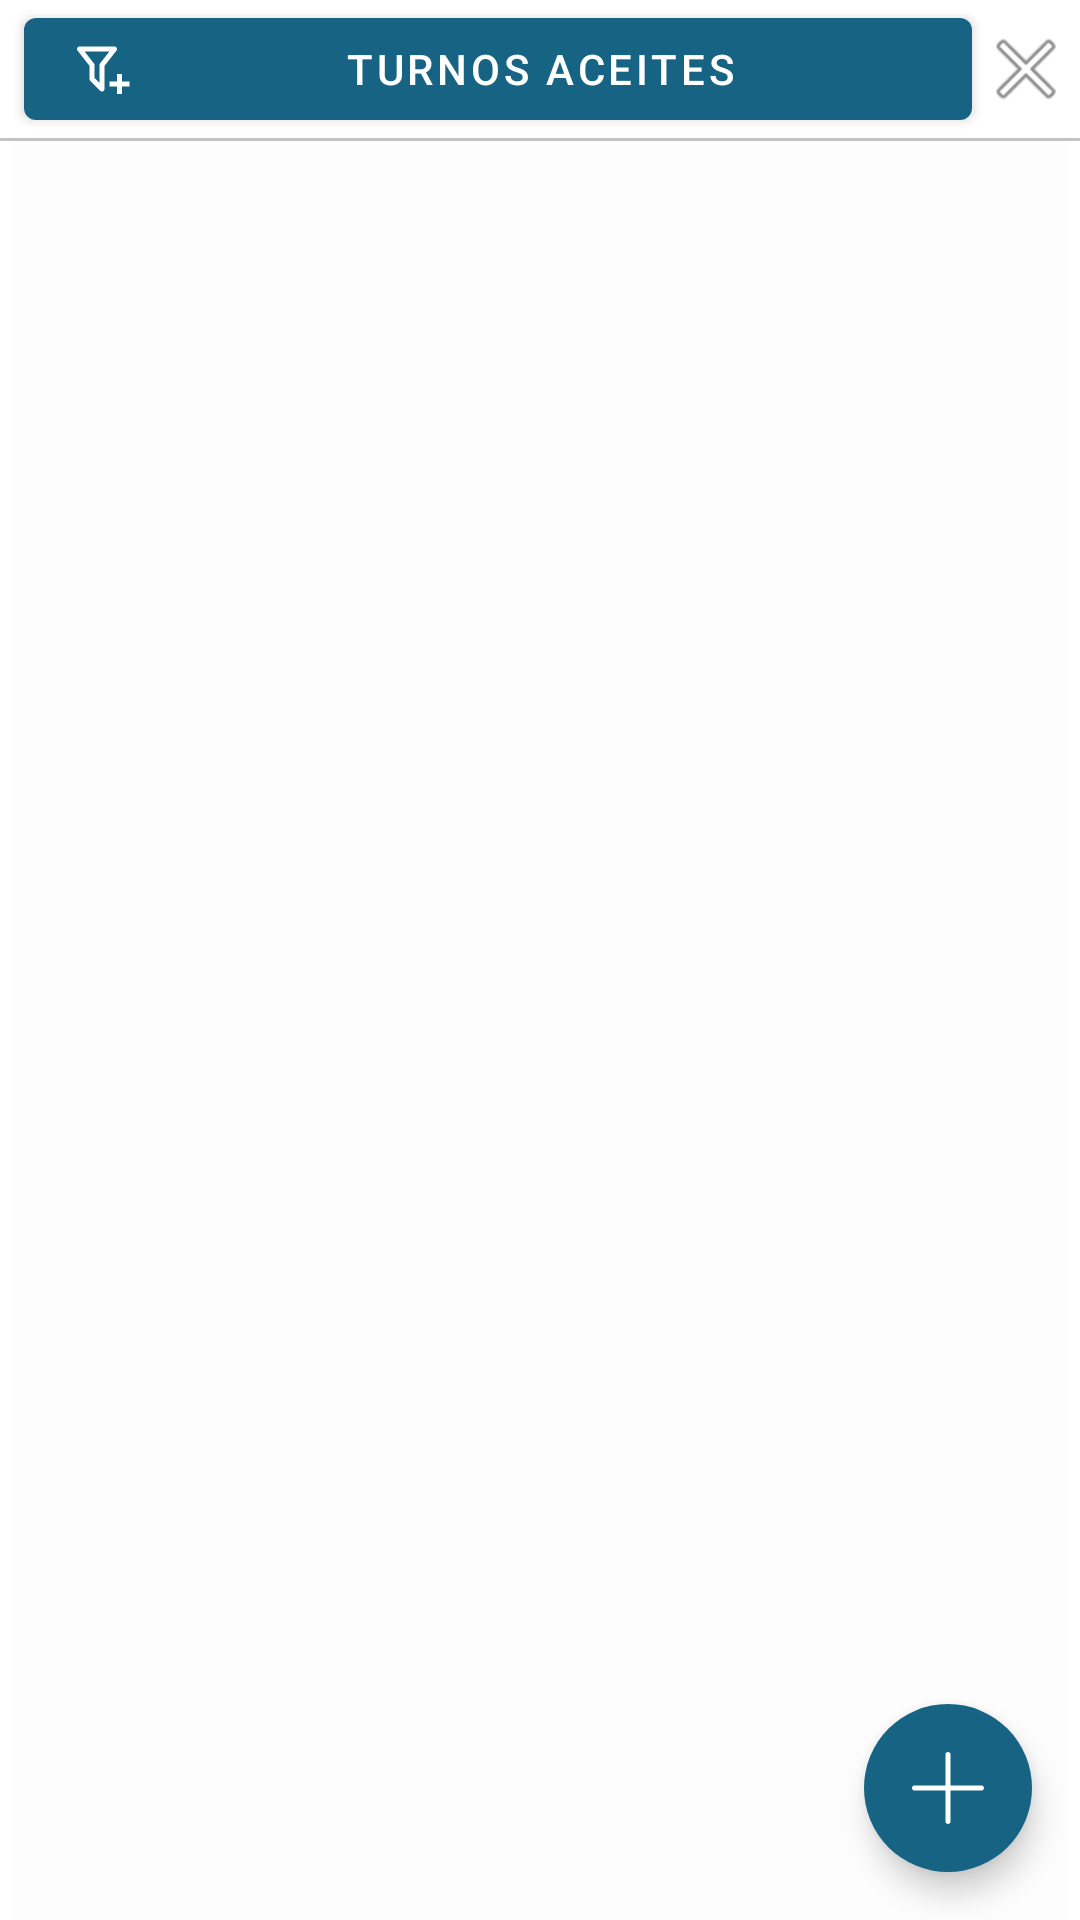

Reconstruct the res/layout file that produces this screen, plus the resources it refers to.
<!-- AndroidManifest.xml: application theme AppTheme -->
<!-- res/layout/fragment_grupos.xml -->
<?xml version="1.0" encoding="utf-8"?>
<androidx.constraintlayout.widget.ConstraintLayout xmlns:android="http://schemas.android.com/apk/res/android"
    xmlns:app="http://schemas.android.com/apk/res-auto"
    xmlns:tools="http://schemas.android.com/tools"
    android:orientation="vertical" android:layout_width="match_parent"
    android:layout_height="match_parent">

    <Button
        android:id="@+id/buttonTurnos"
        android:layout_width="0dp"
        android:layout_height="46dp"
        android:layout_alignParentStart="true"
        android:layout_alignParentTop="true"
        android:layout_marginStart="8dp"
        android:layout_marginEnd="8dp"
        android:ellipsize="end"
        android:singleLine="true"
        android:text="@string/turnosFilter"
        app:icon="@drawable/ic_funnel"
        app:iconSize="20dp"
        app:layout_constraintBottom_toBottomOf="@+id/view4"
        app:layout_constraintEnd_toStartOf="@+id/imageButtonCancelTurnos"
        app:layout_constraintStart_toStartOf="parent"
        app:layout_constraintTop_toTopOf="parent" />

    <androidx.recyclerview.widget.RecyclerView
        android:id="@+id/gruposRecyclerView"
        android:layout_width="0dp"
        android:layout_height="0dp"
        android:layout_alignParentStart="true"
        android:layout_alignParentTop="true"
        android:layout_alignParentEnd="true"
        android:layout_alignParentBottom="true"
        android:layout_marginStart="4dp"
        android:layout_marginEnd="4dp"
        android:background="#02552552"
        app:layout_constraintBottom_toBottomOf="parent"
        app:layout_constraintEnd_toEndOf="parent"
        app:layout_constraintHorizontal_bias="0.0"
        app:layout_constraintStart_toStartOf="parent"
        app:layout_constraintTop_toBottomOf="@+id/view4"
        app:layout_constraintVertical_bias="0.0" />

    <View
        android:id="@+id/view4"
        android:layout_width="wrap_content"
        android:layout_height="1dp"
        android:background="#C3C3C3"
        app:layout_constraintEnd_toEndOf="parent"
        app:layout_constraintHorizontal_bias="0.0"
        app:layout_constraintStart_toStartOf="parent"
        app:layout_constraintTop_toTopOf="@+id/gruposRecyclerView" />

    <ImageButton
        android:id="@+id/imageButtonCancelTurnos"
        android:layout_width="20dp"
        android:layout_height="0dp"
        android:layout_marginEnd="8dp"
        android:backgroundTint="#FFFFFF"
        android:visibility="visible"
        app:layout_constraintBottom_toTopOf="@+id/gruposRecyclerView"
        app:layout_constraintEnd_toEndOf="parent"
        app:layout_constraintTop_toTopOf="parent"
        app:srcCompat="@android:drawable/ic_menu_close_clear_cancel" />

    <com.google.android.material.floatingactionbutton.FloatingActionButton
        android:id="@+id/actionButtonCriarGrupo"
        android:layout_width="wrap_content"
        android:layout_height="wrap_content"
        android:layout_marginEnd="16dp"
        android:layout_marginBottom="16dp"
        android:clickable="true"
        android:tint="#FFFFFF"
        app:backgroundTint="@color/colorPrimary"
        app:borderWidth="0dp"
        app:layout_constraintBottom_toBottomOf="parent"
        app:layout_constraintEnd_toEndOf="parent"
        app:srcCompat="@drawable/ic_plus_symbol"
        app:tint="#FFFFFF" />

    <include
        layout="@layout/layout_loading"
        android:visibility="gone"
        app:layout_constraintBottom_toBottomOf="parent"
        app:layout_constraintEnd_toEndOf="parent"
        app:layout_constraintStart_toStartOf="parent"
        app:layout_constraintTop_toTopOf="parent" />

</androidx.constraintlayout.widget.ConstraintLayout>
<!-- res/layout/layout_loading.xml (included above) -->
<?xml version="1.0" encoding="utf-8"?>
<FrameLayout xmlns:android="http://schemas.android.com/apk/res/android"
    android:id="@+id/loadingScreen"
    xmlns:app="http://schemas.android.com/apk/res-auto"
    android:layout_width="match_parent"
    android:layout_height="match_parent"
    android:background="#FFFFFF">

    <ProgressBar
        android:id="@+id/progressBar"
        style="?android:attr/progressBarStyle"
        android:layout_width="wrap_content"
        android:layout_height="wrap_content"
        android:layout_gravity="center" />
</FrameLayout>
<!-- resources referenced by this layout -->
<resources>
  <color name="colorPrimary">#166384</color>
  <!-- drawable ic_funnel (drawable) -->
  <vector android:height="52dp" android:viewportHeight="24"
      android:viewportWidth="24" android:width="52dp" xmlns:android="http://schemas.android.com/apk/res/android">
      <path android:fillColor="#FF000000" android:pathData="M15,17H18V14H20V17H23V19H20V22H18V19H15V17M13,19.88C13.04,20.18 12.94,20.5 12.72,20.71C12.32,21.1 11.69,21.1 11.3,20.71L7.29,16.7C7.06,16.47 6.96,16.16 7,15.87V10.75L2.21,4.62C1.87,4.19 1.95,3.56 2.38,3.22C2.57,3.08 2.78,3 3,3V3H17V3C17.22,3 17.43,3.08 17.62,3.22C18.05,3.56 18.13,4.19 17.79,4.62L13,10.75V19.88M5.04,5L9,10.07V15.58L11,17.58V10.05L14.96,5H5.04Z"/>
  </vector>
  <!-- drawable ic_plus_symbol (drawable) -->
  <vector android:height="15dp" android:viewportHeight="31.444"
      android:viewportWidth="31.444" android:width="15dp" xmlns:android="http://schemas.android.com/apk/res/android">
      <path android:fillColor="#FFFFFF" android:pathData="M1.119,16.841c-0.619,0 -1.111,-0.508 -1.111,-1.127c0,-0.619 0.492,-1.111 1.111,-1.111h13.475V1.127C14.595,0.508 15.103,0 15.722,0c0.619,0 1.111,0.508 1.111,1.127v13.476h13.475c0.619,0 1.127,0.492 1.127,1.111c0,0.619 -0.508,1.127 -1.127,1.127H16.833v13.476c0,0.619 -0.492,1.127 -1.111,1.127c-0.619,0 -1.127,-0.508 -1.127,-1.127V16.841H1.119z"/>
  </vector>
  <string name="turnosFilter">Turnos Aceites</string>
  <style name="AppTheme" parent="Theme.MaterialComponents.Light.DarkActionBar">
          
          <item name="colorPrimary">@color/colorPrimary</item>
          <item name="colorPrimaryDark">@color/colorPrimaryDark</item>
          <item name="colorAccent">@color/colorAccent</item>
      </style>
  <color name="colorPrimaryDark">#1B5670</color>
  <color name="colorAccent">#D81B60</color>
</resources>
